Run: headless pygame with SDL's dummy video driver; simulated clock (each Clock.tick advances the game by its frame time, no real sleeping); random seed 0; keys injected as events and as key.get_pressed() state; no mouse input.
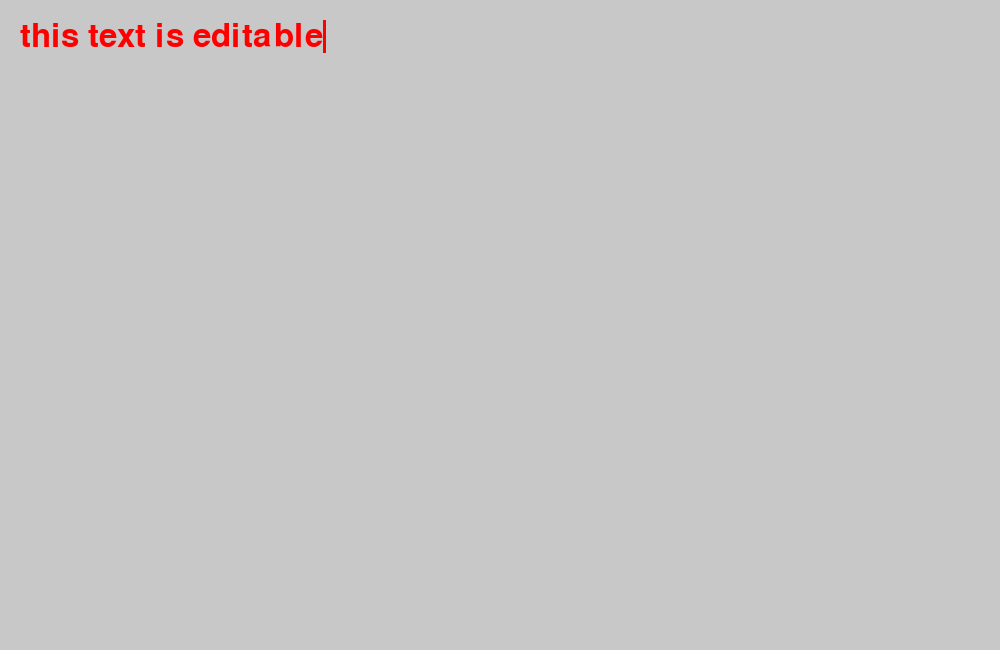
Frame 1 of 4 · flips 1–60 · no input
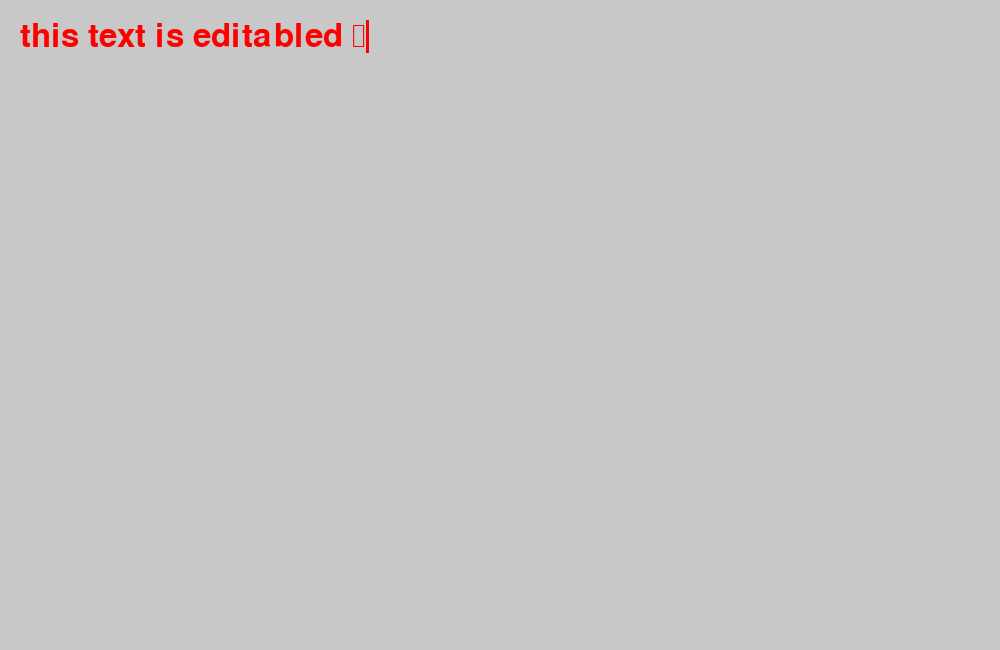
Frame 2 of 4 · flips 61–180 · tapped SPACE, RETURN · held RIGHT (→), D
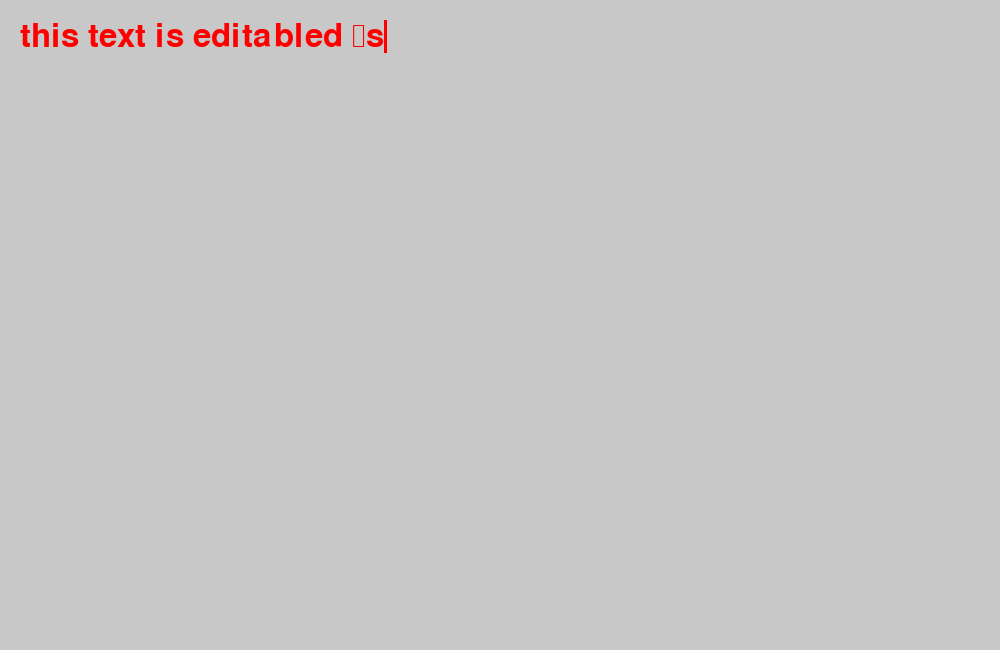
Frame 3 of 4 · flips 181–300 · held DOWN (↓), S
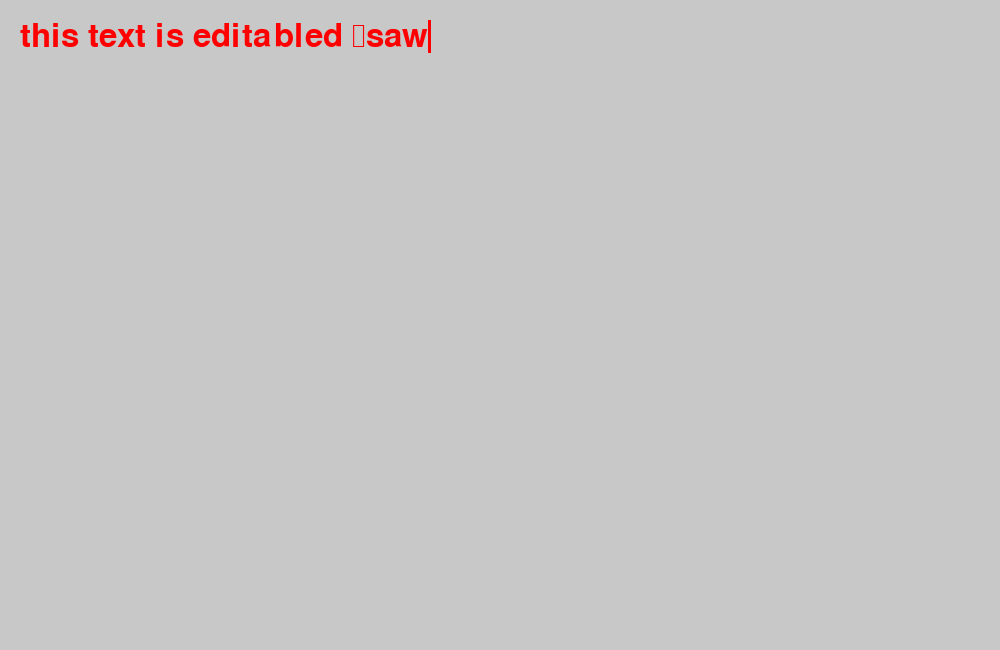
Frame 4 of 4 · flips 301–420 · held LEFT (←), A, UP (↑), W

The pygame program that drew these frames:

import pygame
from pygame.locals import *
import time
 
BLACK = (0, 0, 0)
RED = (255, 0, 0)
GRAY = (200, 200, 200)

pygame.init()
screen = pygame.display.set_mode((1000, 650))

text = 'this text is editable'
font = pygame.font.SysFont(None, 48)
img = font.render(text, True, RED)

rect = img.get_rect()
rect.topleft = (20, 20)
cursor = Rect(rect.topright, (3, rect.height))

running = True
background = GRAY

while running:
    for event in pygame.event.get():
        if event.type == QUIT:
            running = False
        
        if event.type == KEYDOWN:
            if event.key == K_BACKSPACE:
                if len(text)>0:
                    text = text[:-1]
            else:
                text += event.unicode
            img = font.render(text, True, RED)
            rect.size=img.get_size()
            cursor.topleft = rect.topright
    
    screen.fill(background)
    screen.blit(img, rect)
    if time.time() % 1 > 0.5:
        pygame.draw.rect(screen, RED, cursor)
    pygame.display.update()

pygame.quit()

#------- Input
COR_OU_NUMERO = ''
font = pygame.font.SysFont(None, 30)
img = font.render(COR_OU_NUMERO, True, (200,200,200))
window = 2

#------- Texto variável
if event.type == pygame.KEYDOWN:
    if event.key == pygame.K_BACKSPACE:
        if len(COR_OU_NUMERO)>0:
            COR_OU_NUMERO = COR_OU_NUMERO[:-1]
        elif event.key == pygame.K_RETURN:
            TEXTO_COR_OU_NUMERO = font.render('{}'.format(COR_OU_NUMERO),True,(0,0,0))
            window.blit(TEXTO_COR_OU_NUMERO,(100,600))
        else:
            COR_OU_NUMERO += event.unicode
            img = font.render(COR_OU_NUMERO, True, (0,0,0))
            rect.size=img.get_size()
            cursor.topleft = rect.topright

    # ----- Texto Variavel
    window.blit(img, rect)
    if time.time() % 1 > 0.5:
        pygame.draw.rect(window, (0,0,0), cursor)
